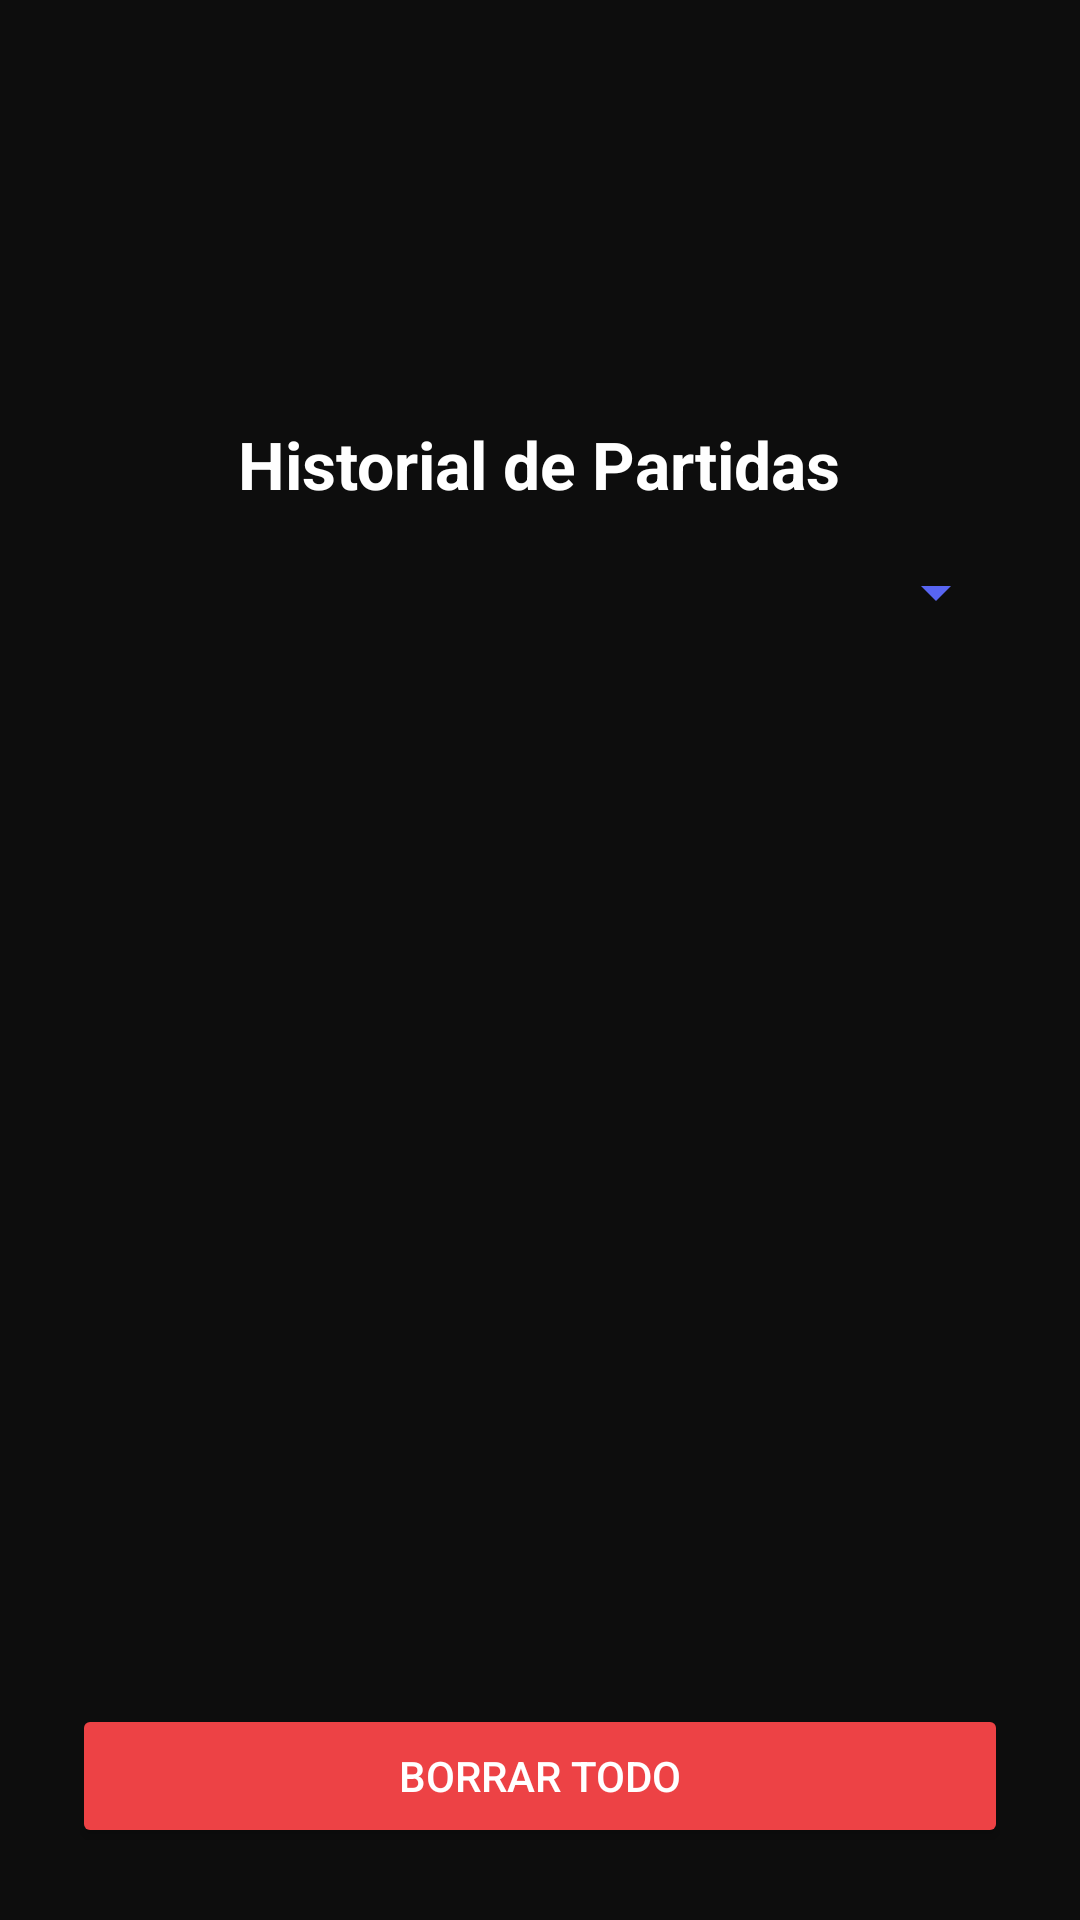

Produce the Android XML layout that renders to this screen, including the resource entries it uses.
<!-- AndroidManifest.xml: application theme Theme.CapitalQuiz -->
<!-- res/layout/activity_history.xml -->
<?xml version="1.0" encoding="utf-8"?>
<LinearLayout xmlns:android="http://schemas.android.com/apk/res/android"
    android:background="#0d0d0d"
    android:orientation="vertical"
    android:padding="24dp"
    android:layout_width="match_parent"
    android:layout_height="match_parent">

    
    <ImageView
        android:id="@+id/imageHistorial"
        android:src="@drawable/ic_historial"
        android:layout_width="100dp"
        android:layout_height="100dp"
        android:layout_gravity="center"
        android:layout_marginBottom="16dp" />

    
    <TextView
        android:text="Historial de Partidas"
        android:textColor="#FFFFFF"
        android:textSize="22sp"
        android:layout_marginBottom="16dp"
        android:layout_gravity="center_horizontal"
        android:textStyle="bold"
        android:layout_width="wrap_content"
        android:layout_height="wrap_content" />

    
    <Spinner
        android:id="@+id/spinnerOrdenar"
        android:layout_width="match_parent"
        android:layout_height="wrap_content"
        android:backgroundTint="#5865F2"
        android:popupBackground="#1e1e1e"
        android:theme="@style/SpinnerTheme"
    android:layout_marginBottom="24dp" />

    
    <ListView
        android:id="@+id/listaHistorial"
        android:layout_width="match_parent"
        android:layout_height="0dp"
        android:layout_weight="1"
        android:divider="#333"
        android:dividerHeight="1dp"
        android:cacheColorHint="#00000000" />

    
    <Button
        android:id="@+id/btnBorrarHistorial"
        android:text="Borrar todo"
        android:layout_width="match_parent"
        android:layout_height="wrap_content"
        android:backgroundTint="#ED4245"
        android:textColor="#FFFFFF"
        android:layout_marginTop="16dp" />
</LinearLayout>
<!-- resources referenced by this layout -->
<resources>
  <style name="SpinnerTheme" parent="Theme.AppCompat.Light">
          <item name="android:textColor">#FFFFFF</item>
      </style>
  <style name="Theme.CapitalQuiz" parent="Base.Theme.CapitalQuiz" />
  <style name="Base.Theme.CapitalQuiz" parent="Theme.Material3.DayNight.NoActionBar">
          
          
      </style>
</resources>
